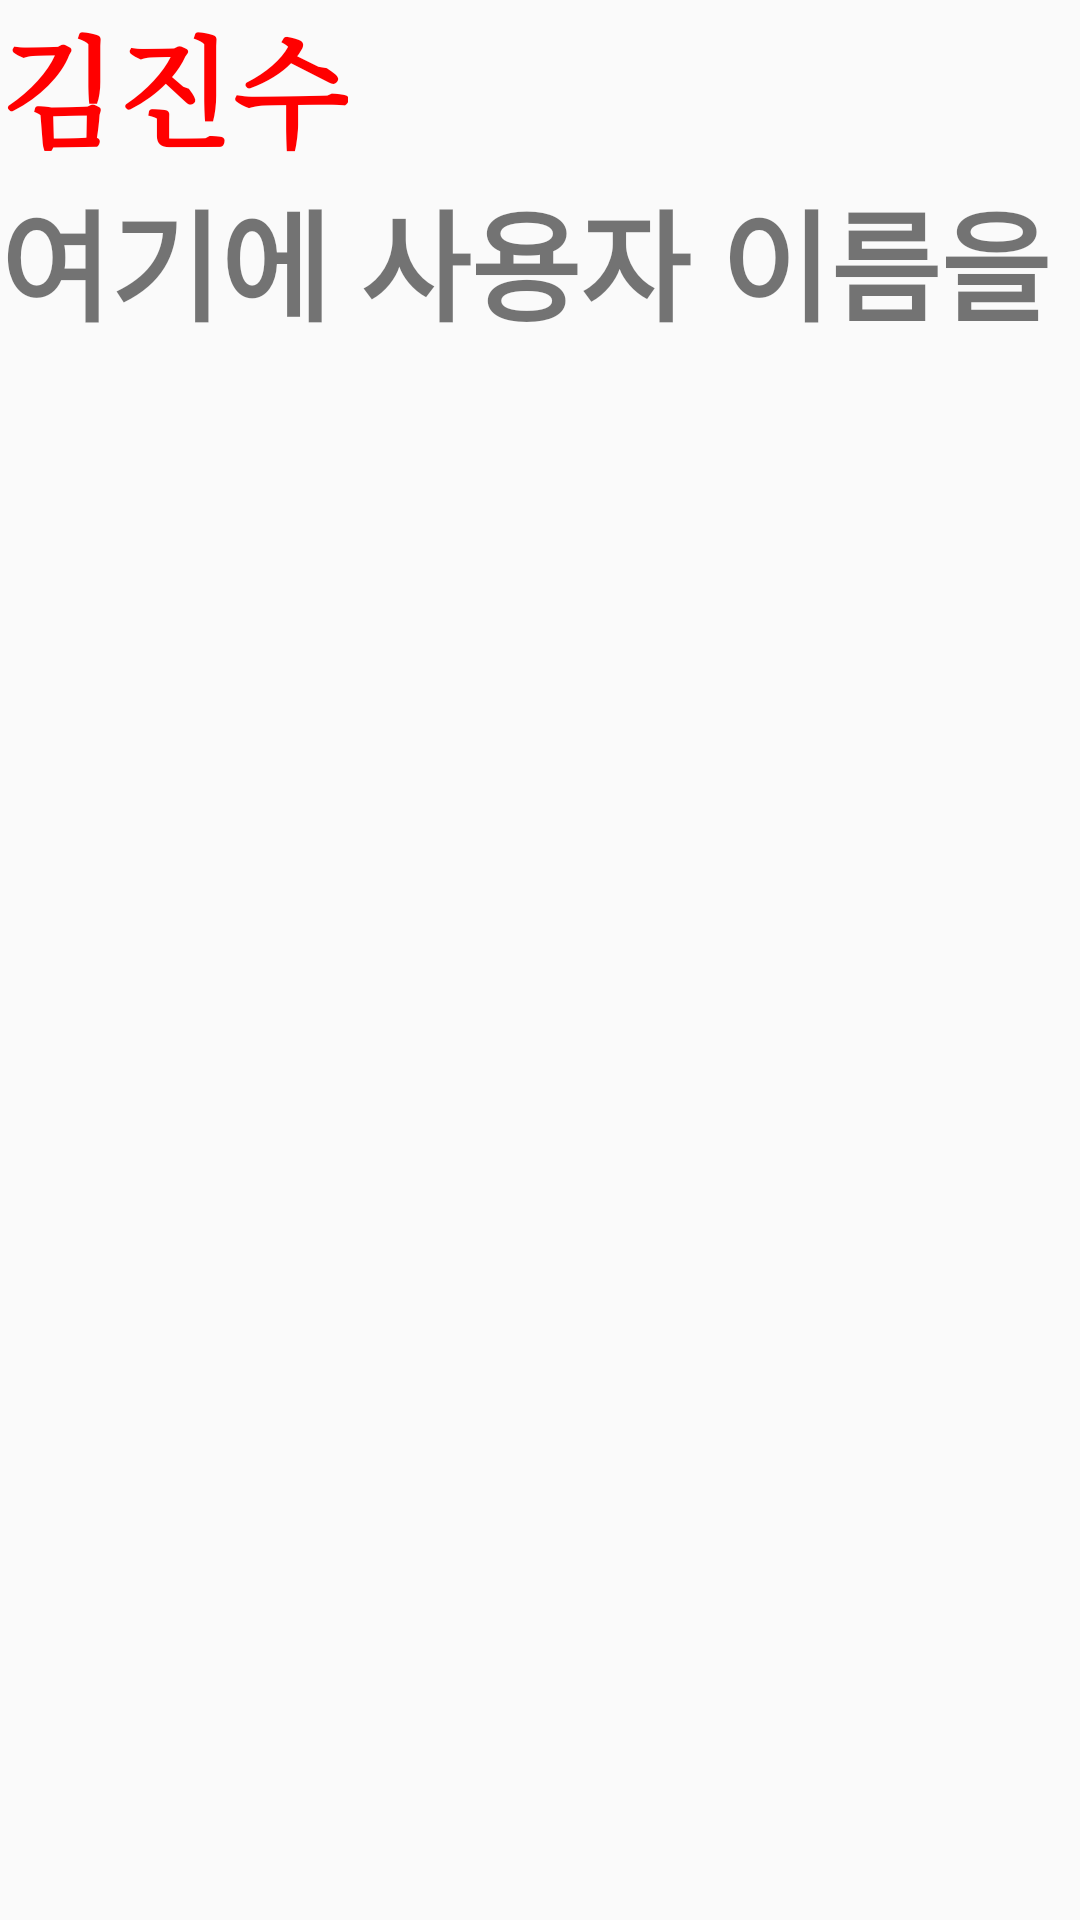

The Android layout XML behind this screen, and the referenced resources:
<!-- AndroidManifest.xml: application theme Theme.SamepleWidget -->
<!-- res/layout/activity_main.xml -->
<?xml version="1.0" encoding="utf-8"?>
<LinearLayout xmlns:android="http://schemas.android.com/apk/res/android"
    xmlns:app="http://schemas.android.com/apk/res-auto"
    xmlns:tools="http://schemas.android.com/tools"
    android:id="@+id/linearLayout"
    android:layout_width="match_parent"
    android:layout_height="match_parent"
    android:baselineAligned="false"
    android:orientation="vertical"
    app:layoutDescription="@xml/activity_main_scene"
    tools:context=".MainActivity">

    <TextView
        android:id="@+id/textView15"
        android:layout_width="wrap_content"
        android:layout_height="wrap_content"
        android:text="@string/person_name"
        android:textColor="#FFFF0000"
        android:textSize="40sp"
        android:textStyle="bold"
        android:typeface="serif" />

    <TextView
        android:id="@+id/textView16"
        android:layout_width="match_parent"
        android:layout_height="wrap_content"
        android:maxLines="1"
        android:text="여기에 사용자 이름을 입력하세요. 이름은 한 줄로 표시됩니다."
        android:textSize="40sp"
        android:textStyle="bold" />

</LinearLayout>
<!-- resources referenced by this layout -->
<resources>
  <string name="person_name">김진수</string>
  <style name="Theme.SamepleWidget" parent="Theme.AppCompat.Light.DarkActionBar">
          
          <item name="colorPrimary">@color/purple_500</item>
          <item name="colorPrimaryDark">@color/purple_700</item>
          <item name="colorAccent">@color/teal_200</item>
          
      </style>
  <!-- not gathered from this repository: default colours our renderer supplied (Android Studio template values) -->
  <color name="purple_500">#FF6200EE</color>
  <color name="purple_700">#FF3700B3</color>
  <color name="teal_200">#FF03DAC5</color>
</resources>
